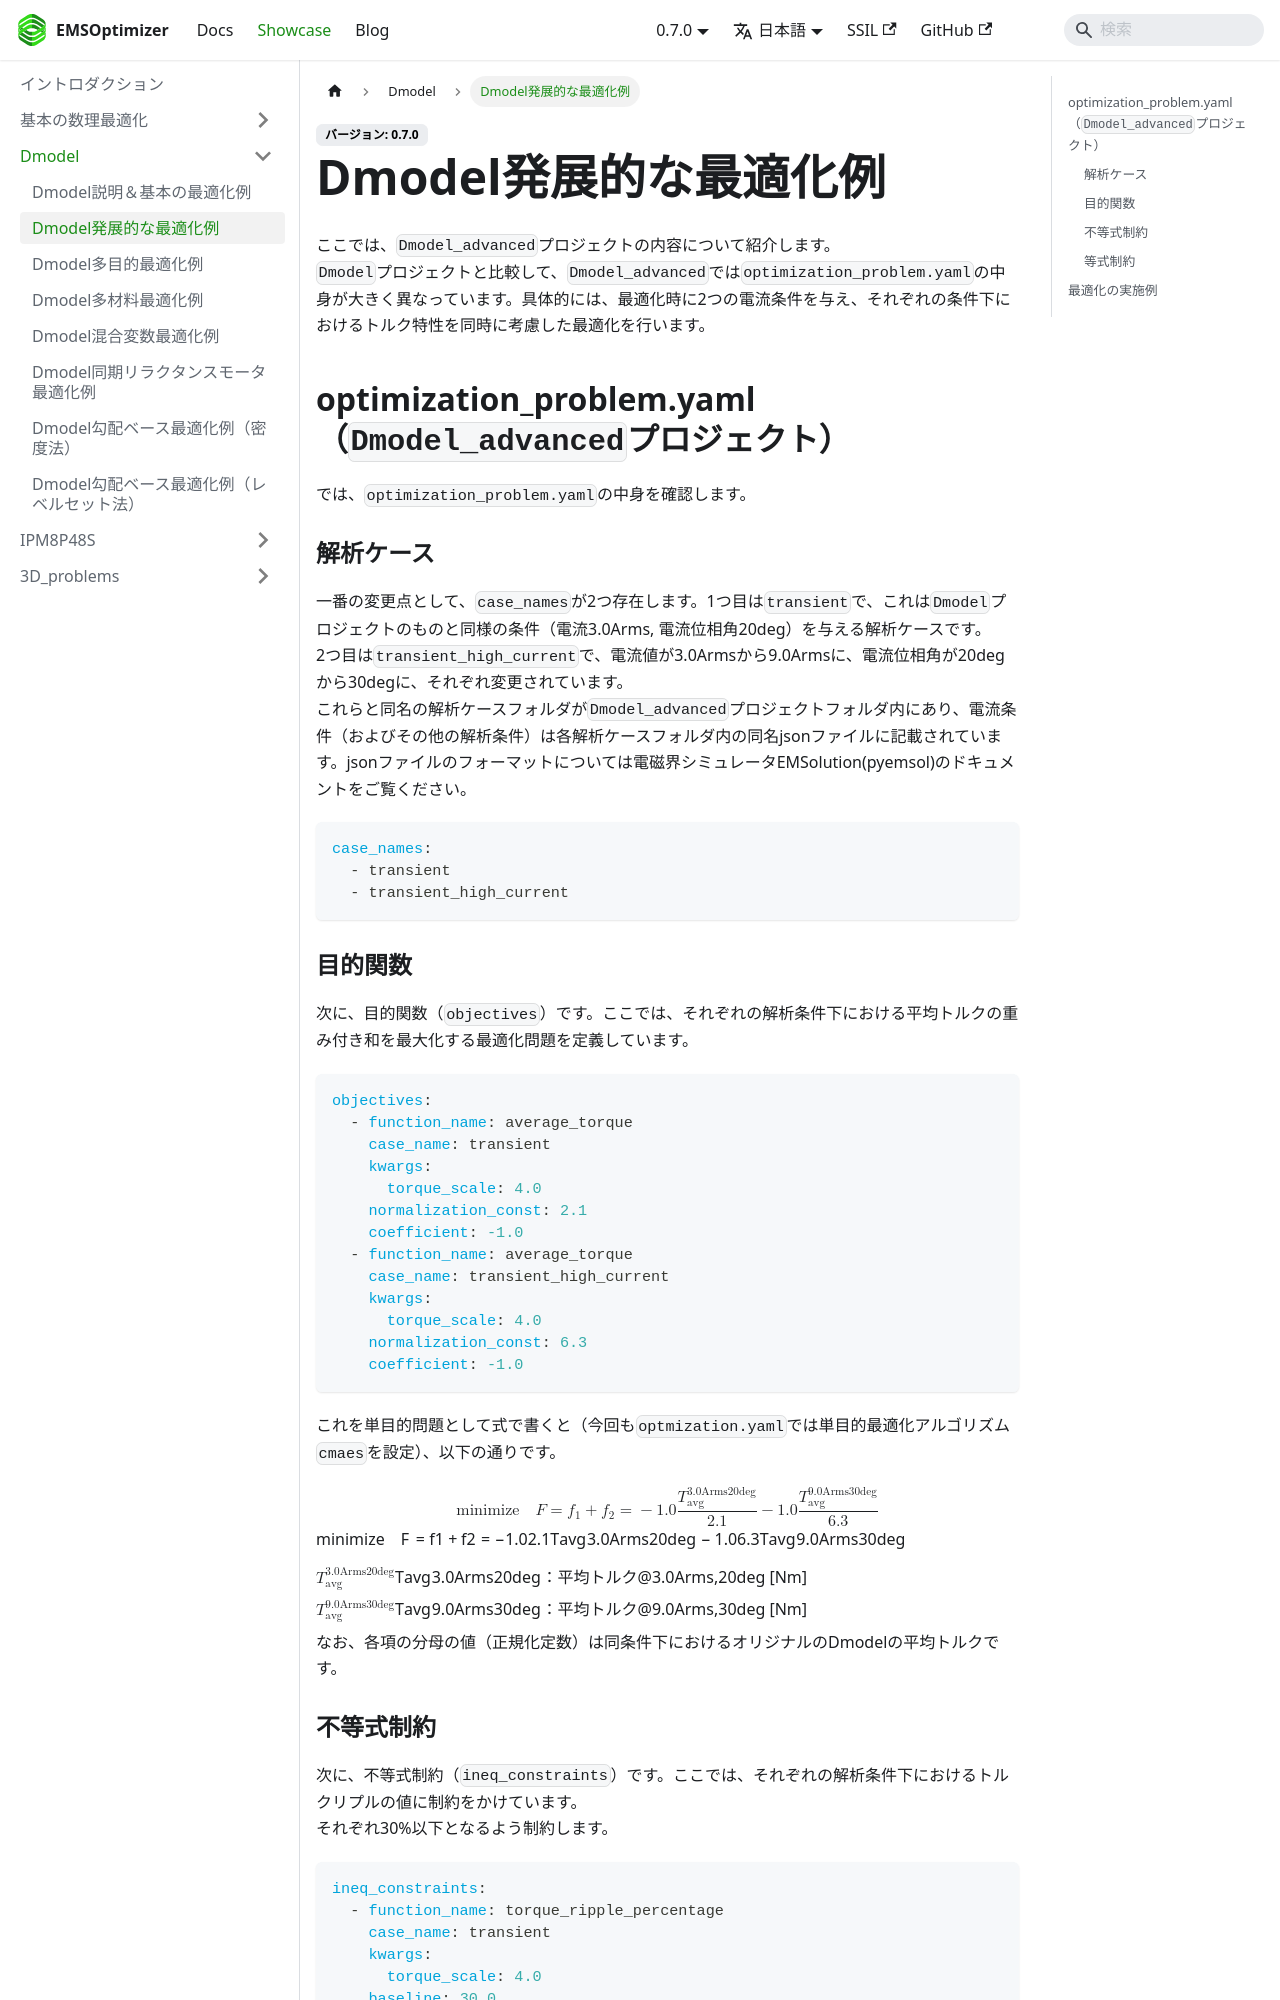

repository: EMSolution-SSIL/EMSOptimizerDoc · page: docs/showcase/Dmodel/advanced/index.html · generator: docusaurus

---
sidebar_position: 2
---

# Dmodel発展的な最適化例
ここでは、`Dmodel_advanced`プロジェクトの内容について紹介します。  
`Dmodel`プロジェクトと比較して、`Dmodel_advanced`では`optimization_problem.yaml`の中身が大きく異なっています。具体的には、最適化時に2つの電流条件を与え、それぞれの条件下におけるトルク特性を同時に考慮した最適化を行います。

## optimization_problem.yaml（`Dmodel_advanced`プロジェクト）
では、`optimization_problem.yaml`の中身を確認します。

### 解析ケース
一番の変更点として、`case_names`が2つ存在します。1つ目は`transient`で、これは`Dmodel`プロジェクトのものと同様の条件（電流3.0Arms, 電流位相角20deg）を与える解析ケースです。  
2つ目は`transient_high_current`で、電流値が3.0Armsから9.0Armsに、電流位相角が20degから30degに、それぞれ変更されています。  
これらと同名の解析ケースフォルダが`Dmodel_advanced`プロジェクトフォルダ内にあり、電流条件（およびその他の解析条件）は各解析ケースフォルダ内の同名jsonファイルに記載されています。jsonファイルのフォーマットについては電磁界シミュレータEMSolution(pyemsol)のドキュメントをご覧ください。
```yaml
case_names:
  - transient
  - transient_high_current
```

### 目的関数
次に、目的関数（`objectives`）です。ここでは、それぞれの解析条件下における平均トルクの重み付き和を最大化する最適化問題を定義しています。
```yaml
objectives:
  - function_name: average_torque
    case_name: transient
    kwargs:
      torque_scale: 4.0
    normalization_const: 2.1
    coefficient: -1.0
  - function_name: average_torque
    case_name: transient_high_current
    kwargs:
      torque_scale: 4.0
    normalization_const: 6.3
    coefficient: -1.0
```
これを単目的問題として式で書くと（今回も`optmization.yaml`では単目的最適化アルゴリズム`cmaes`を設定）、以下の通りです。
```math
\text{minimize} \quad F=f_1+f_2=-1.0\frac{T_\text{avg}^\text{3.0Arms20deg}}{2.1} - 1.0\frac{T_\text{avg}^\text{9.0Arms30deg}}{6.3} \\
```
$T_\text{avg}^\text{3.0Arms20deg}$：平均トルク@3.0Arms,20deg [Nm]  
$T_\text{avg}^\text{9.0Arms30deg}$：平均トルク@9.0Arms,30deg [Nm]  
なお、各項の分母の値（正規化定数）は同条件下におけるオリジナルのDmodelの平均トルクです。
